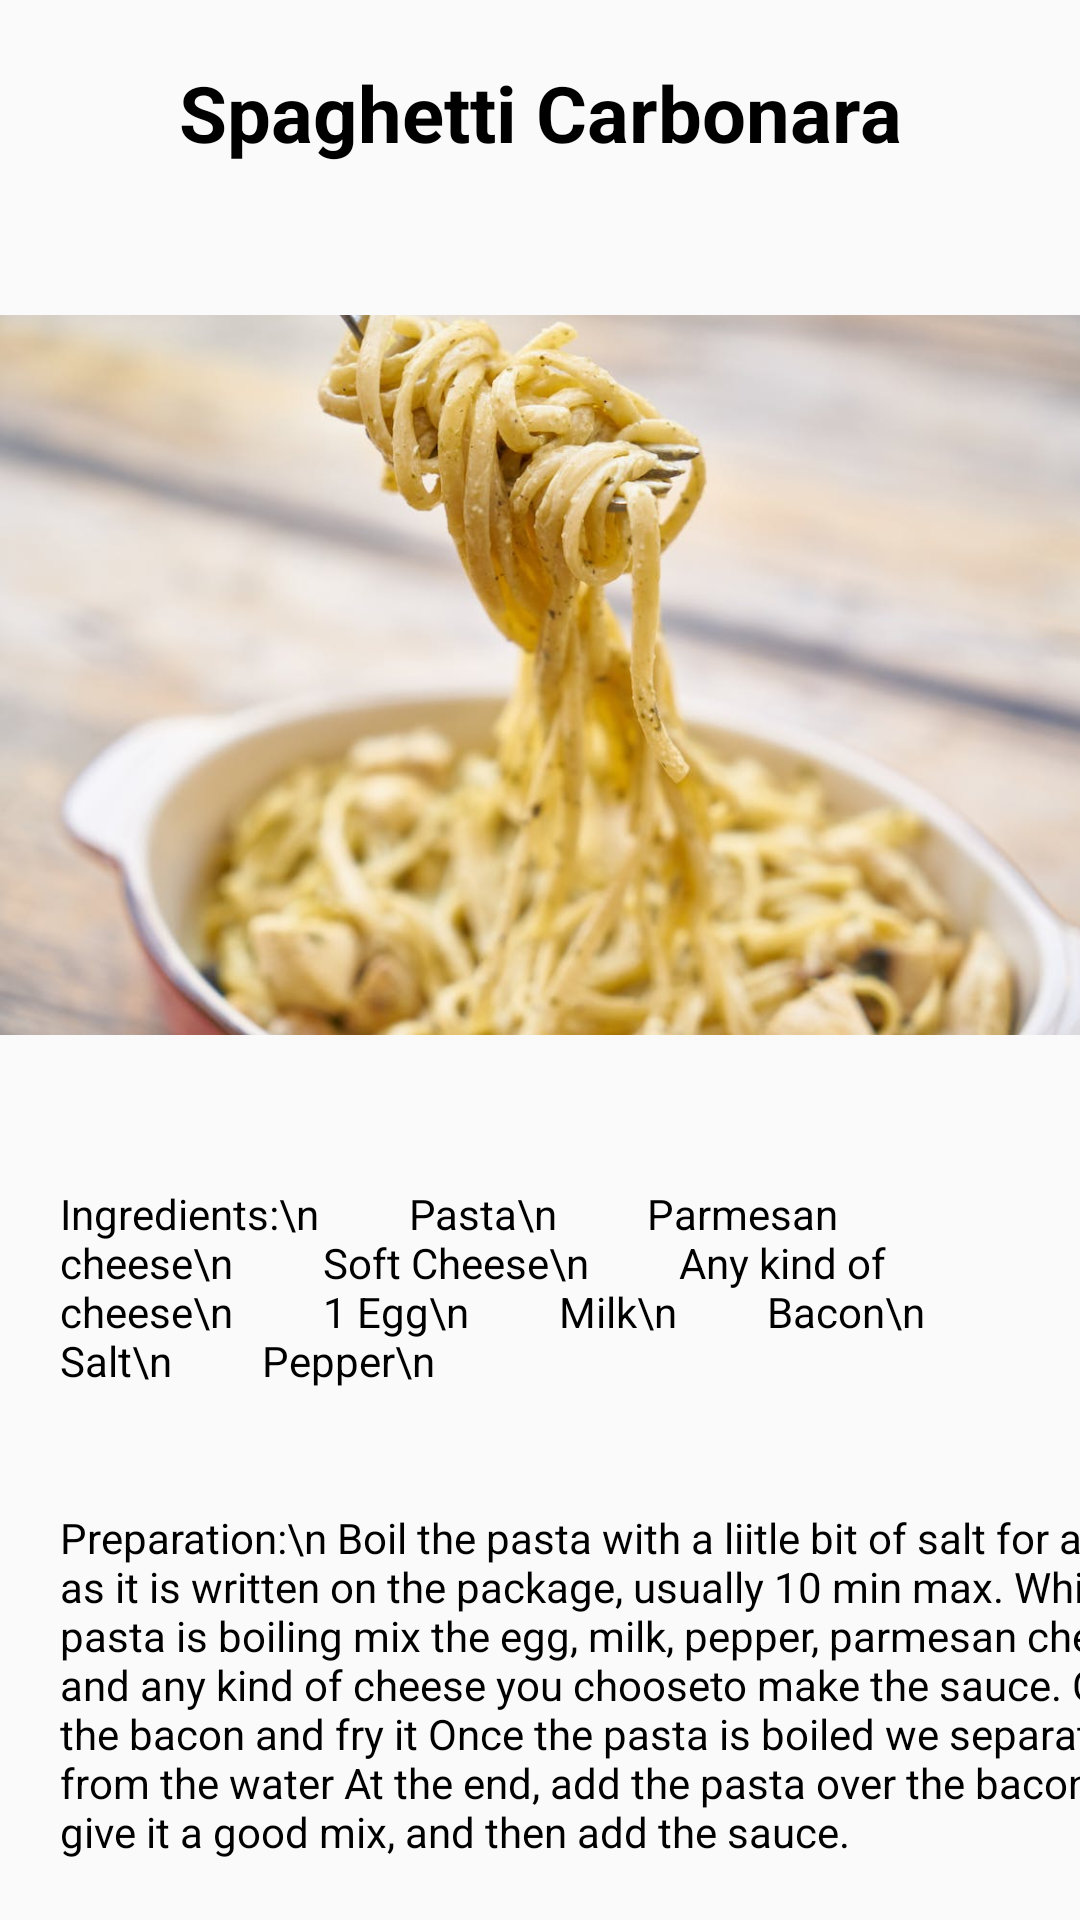

Produce the Android XML layout that renders to this screen, including the resource entries it uses.
<!-- AndroidManifest.xml: application theme Theme.SmartGroceryList -->
<!-- res/layout/activity_spaghetti_carbonara.xml -->
<?xml version="1.0" encoding="utf-8"?>
<LinearLayout xmlns:android="http://schemas.android.com/apk/res/android"
    xmlns:app="http://schemas.android.com/apk/res-auto"
    xmlns:tools="http://schemas.android.com/tools"
    android:layout_width="match_parent"
    android:layout_height="match_parent"
    android:orientation="vertical"
    tools:context=".SpaghettiCarbonara">
<LinearLayout
    android:layout_width="match_parent"
    android:layout_height="wrap_content"
    android:orientation="vertical">
    <TextView
        android:layout_width="match_parent"
        android:layout_height="wrap_content"
        android:text="Spaghetti Carbonara"
        android:textColor="@color/black"
        android:textAlignment="center"
        android:padding="20dp"
        android:textStyle="bold"
        android:textSize="26sp"/>

    <ImageView

        android:id="@+id/image_carbonara"
        android:layout_width="wrap_content"
        android:layout_height="wrap_content"
        android:layout_weight="1"
        app:srcCompat="@drawable/spaghetti_carbonara" />
    <TextView
        android:layout_width="match_parent"
        android:layout_height="wrap_content"
        android:textColor="@color/black"
        android:padding="20dp"
        android:text="Ingredients:\n
        Pasta\n
        Parmesan cheese\n
        Soft Cheese\n
        Any kind of cheese\n
        1 Egg\n
        Milk\n
        Bacon\n
        Salt\n
        Pepper\n"/>
    <TextView
        android:padding="20dp"
        android:layout_width="420dp"
        android:textColor="@color/black"
        android:layout_height="wrap_content"
        android:text="Preparation:\n
Boil the pasta with a liitle bit of salt for as long as it is written on the package, usually 10 min max.
While the pasta is boiling mix the egg, milk, pepper, parmesan cheese and any kind of cheese you chooseto make the sauce.
Chop the bacon and fry it
Once the pasta is boiled we separate it from the water
At the end, add the pasta over the bacon and give it a good mix, and then add the sauce."
        />
</LinearLayout>

</LinearLayout>
<!-- resources referenced by this layout -->
<resources>
  <color name="black">#FF000000</color>
  <!-- drawable spaghetti_carbonara: jpeg bitmap (drawable, 55290 bytes) -->
  <style name="Theme.SmartGroceryList" parent="Theme.AppCompat.Light.NoActionBar">
          
          <item name="colorPrimary">@color/purple_500</item>
          <item name="colorPrimaryVariant">@color/purple_700</item>
          <item name="colorOnPrimary">@color/white</item>
          
          <item name="colorSecondary">@color/teal_200</item>
          <item name="colorSecondaryVariant">@color/teal_700</item>
          <item name="colorOnSecondary">@color/black</item>
          
          <item name="android:statusBarColor">?attr/colorPrimaryVariant</item>
          
      </style>
  <color name="purple_500">#FF6200EE</color>
  <color name="purple_700">#FF3700B3</color>
  <color name="white">#FFFFFFFF</color>
  <color name="teal_200">#FF03DAC5</color>
  <color name="teal_700">#FF018786</color>
</resources>
